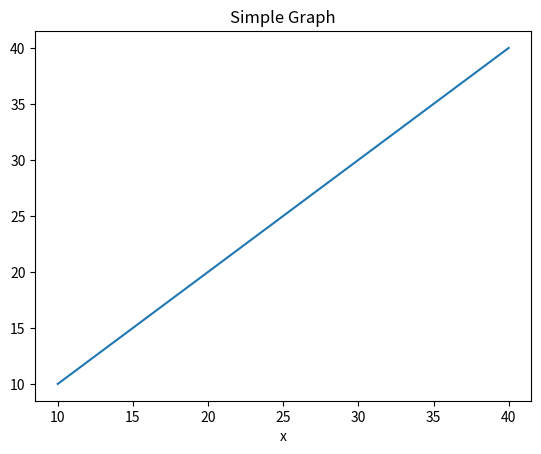

Here is the Python script that generated this plot:
import matplotlib.pyplot as plt
from  mpl_toolkits.mplot3d import Axes3D
import numpy as np
import math

x = [10, 20, 30, 40];
y = [10, 20, 30, 40];

plt.plot(x, y);

plt.title("Simple Graph");
plt.xlabel("x")
plt.show();
